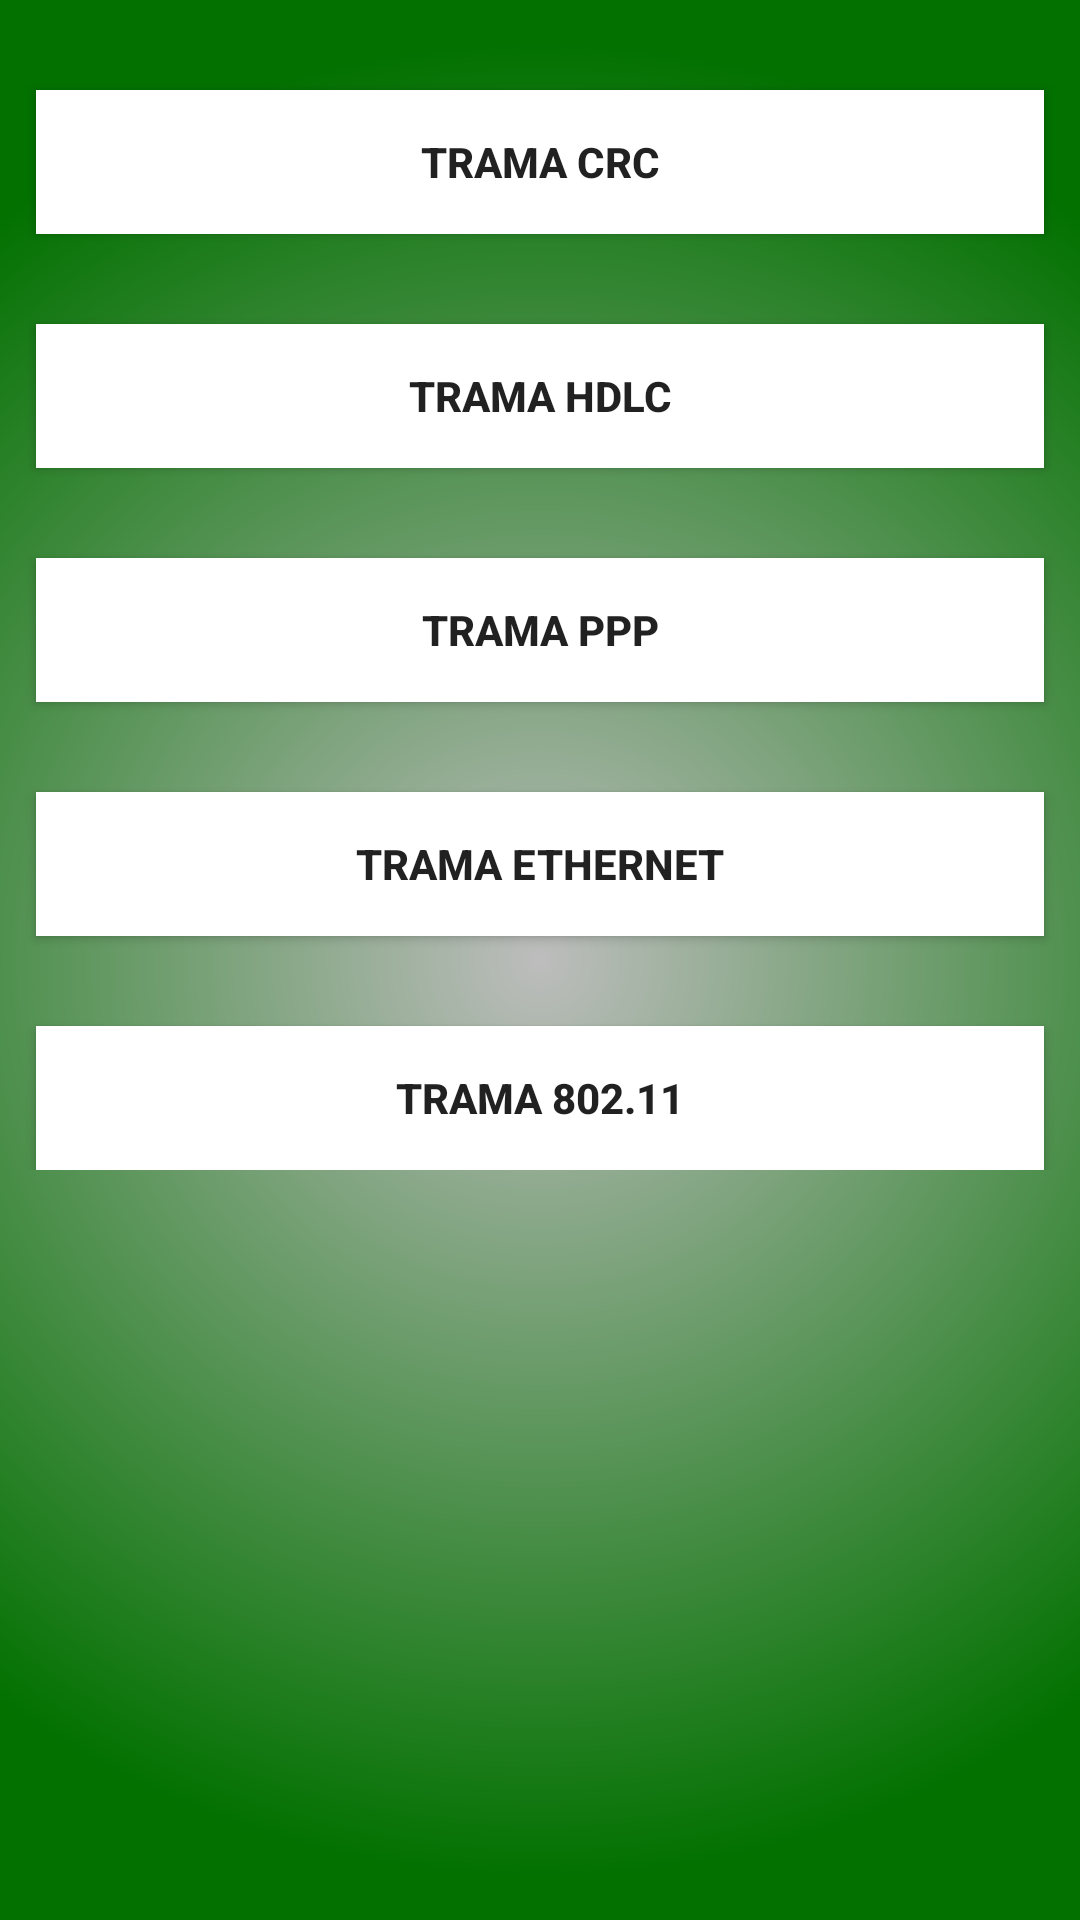

Write the Android layout XML for this screen, with the resource values it uses.
<!-- AndroidManifest.xml: application theme AppTheme -->
<!-- res/layout/activity_menu.xml -->
<?xml version="1.0" encoding="utf-8"?>
<android.support.constraint.ConstraintLayout xmlns:android="http://schemas.android.com/apk/res/android"
    xmlns:app="http://schemas.android.com/apk/res-auto"
    xmlns:tools="http://schemas.android.com/tools"
    android:layout_width="match_parent"
    android:layout_height="match_parent"
    tools:context=".Menu"
    android:background="@drawable/background_uaem">
    <LinearLayout
        android:layout_width="match_parent"
        android:layout_height="wrap_content"
        android:gravity="center"
        android:orientation="vertical">
        <Button
            android:layout_marginTop="30dp"
            android:layout_marginHorizontal="12dp"
            android:id="@+id/BottonCRC"
            android:gravity="center"
            android:layout_width="match_parent"
            android:layout_height="wrap_content"
            android:text="Trama CRC"
            android:background="#ffff"
            android:textStyle="bold"/>
        <Button
            android:id="@+id/BottonHDLC"
            android:text="Trama HDLC"
            android:layout_marginTop="30dp"
            android:layout_marginHorizontal="12dp"
            android:layout_width="match_parent"
            android:layout_height="wrap_content"
            android:background="#ffff"
            android:textStyle="bold"/>
        <Button
            android:id="@+id/BottonPPP"
            android:layout_marginTop="30dp"
            android:layout_marginHorizontal="12dp"
            android:text="Trama PPP"
            android:layout_width="match_parent"
            android:layout_height="wrap_content"
            android:background="#ffff"
            android:textStyle="bold"
            />

        <Button
            android:layout_width="match_parent"
            android:layout_height="wrap_content"
            android:layout_marginTop="30dp"
            android:layout_marginHorizontal="12dp"
            android:id="@+id/ButtonEternet"
            android:text="Trama Ethernet"
            android:background="#ffff"
            android:textStyle="bold" />

        <Button
            android:id="@+id/Button802"
            android:layout_width="match_parent"
            android:layout_height="match_parent"
            android:textStyle="bold"
            android:layout_marginTop="30dp"
            android:layout_marginHorizontal="12dp"
            android:background="#ffff"
            android:text="Trama 802.11" />
    </LinearLayout>
</android.support.constraint.ConstraintLayout>
<!-- resources referenced by this layout -->
<resources>
  <!-- drawable background_uaem (drawable) -->
  <?xml version="1.0" encoding="utf-8"?>
  <shape xmlns:android="http://schemas.android.com/apk/res/android">
  
      <solid android:color="#F3F781"/>
      <gradient android:type="radial"
          android:startColor="#BDBDBD"
          android:endColor="#027100"
          android:gradientRadius="85%"/>
  
  </shape>
  <style name="AppTheme" parent="Theme.AppCompat.Light.DarkActionBar">
          
          <item name="colorPrimary">@color/colorPrimary</item>
          <item name="colorPrimaryDark">@color/colorPrimaryDark</item>
          <item name="colorAccent">@color/colorAccent</item>
      </style>
  <color name="colorPrimary">#3F51B5</color>
  <color name="colorPrimaryDark">#303F9F</color>
  <color name="colorAccent">#FF4081</color>
</resources>
